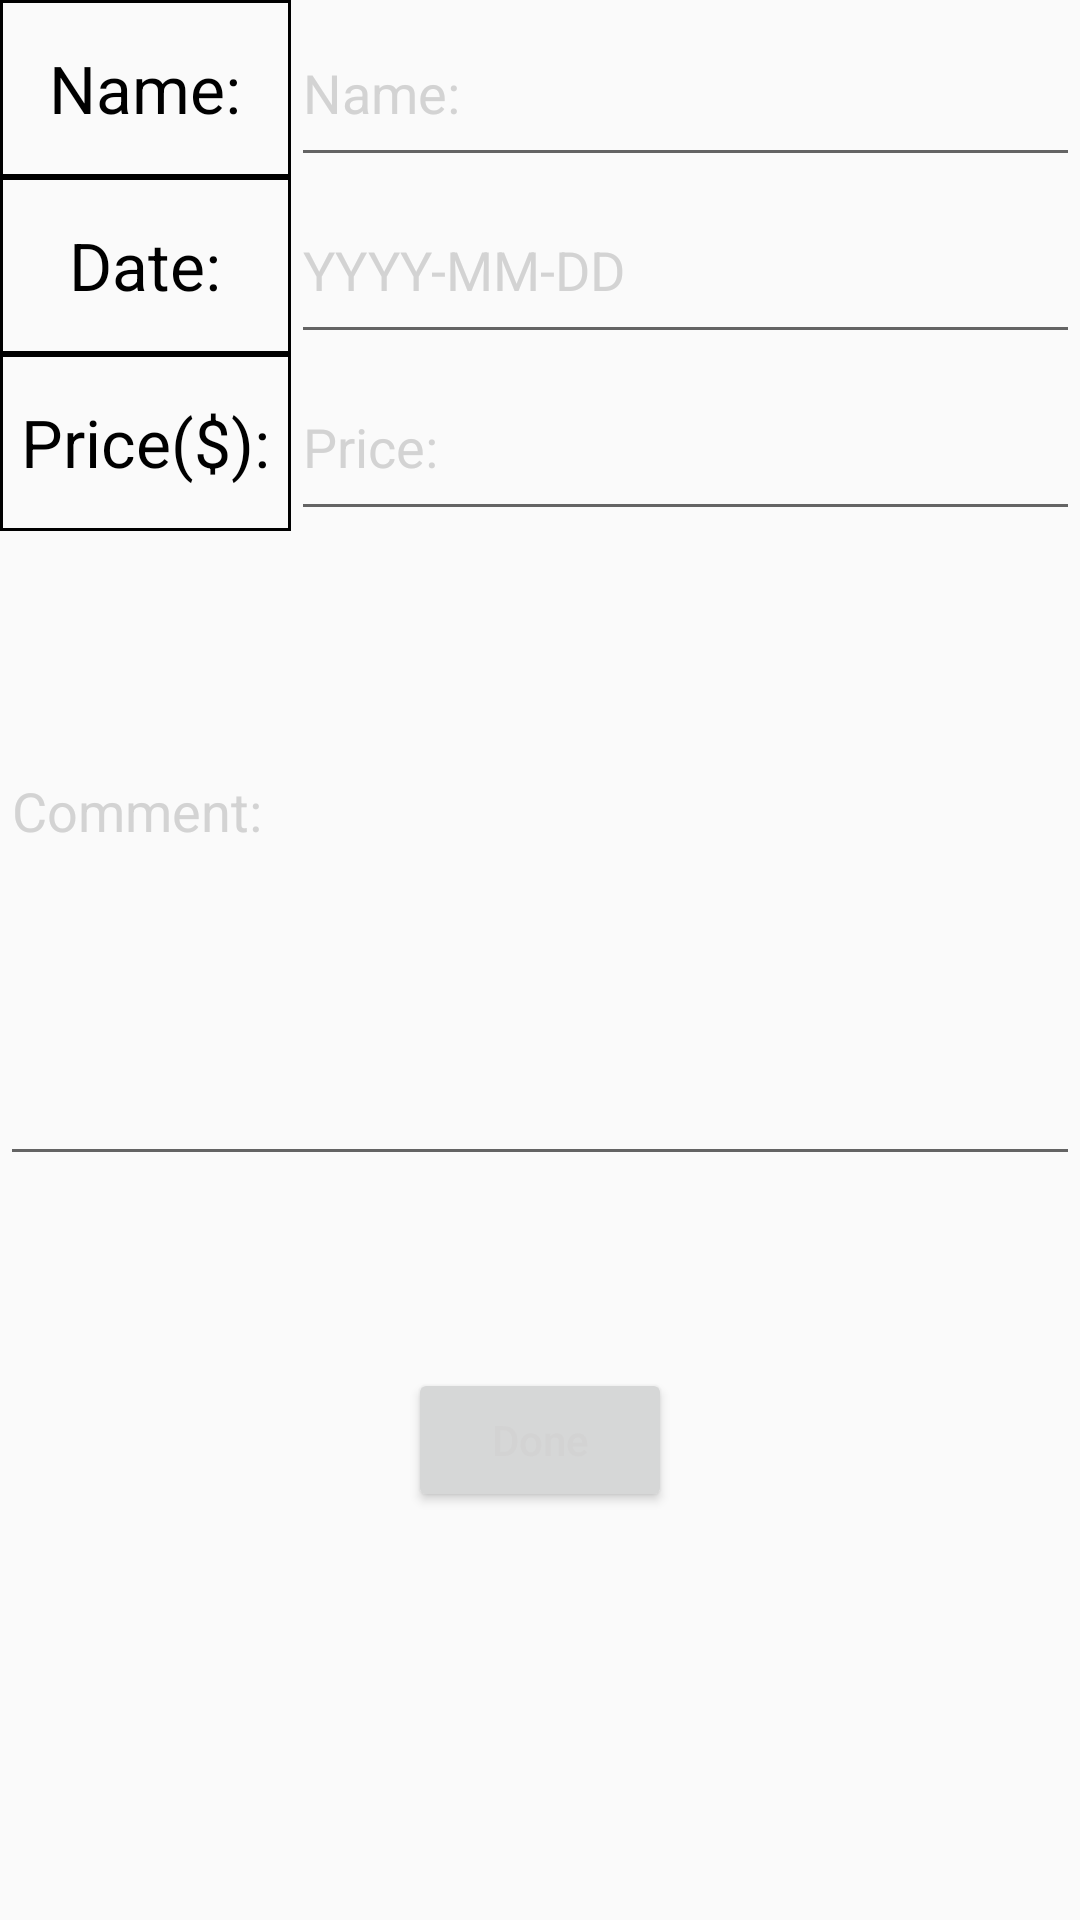

Reconstruct the res/layout file that produces this screen, plus the resources it refers to.
<!-- AndroidManifest.xml: application theme AppTheme -->
<!-- res/layout/activity_new_sub.xml -->
<?xml version="1.0" encoding="utf-8"?>
<RelativeLayout xmlns:android="http://schemas.android.com/apk/res/android"
    xmlns:app="http://schemas.android.com/apk/res-auto"
    xmlns:tools="http://schemas.android.com/tools"
    android:layout_width="match_parent"
    android:layout_height="match_parent"
    tools:context="com.example.chady.subbook.NewSubActivity">

    <EditText
        android:id="@+id/name"
        android:layout_width="300dp"
        android:layout_height="59dp"
        android:gravity=""
        android:ems="10"
        android:hint="@string/set_name"
        android:maxLength = "20"
        android:inputType="textPersonName"
        app:layout_constraintLeft_toLeftOf="parent"
        app:layout_constraintTop_toTopOf="parent"
        android:layout_alignParentTop="true"
        android:layout_alignLeft="@+id/editText4"
        android:layout_alignStart="@+id/editText4"
        android:layout_marginLeft="97dp"
        android:layout_marginStart="97dp" />

    <EditText
        android:id="@+id/editText2"
        android:layout_width="300dp"
        android:layout_height="59dp"
        android:ems="10"
        android:hint="@string/set_date"
        android:maxLength = "10"
        android:inputType="textPersonName"
        app:layout_constraintLeft_toLeftOf="parent"
        app:layout_constraintRight_toRightOf="parent"
        tools:layout_editor_absoluteY="60dp"
        android:layout_below="@+id/name"
        android:layout_alignParentRight="true"
        android:layout_alignParentEnd="true"
        android:layout_alignLeft="@+id/name"
        android:layout_alignStart="@+id/name" />

    <EditText
        android:id="@+id/editText4"
        android:layout_width="380dp"
        android:layout_height="144dp"
        android:allowUndo="true"
        android:gravity="top"
        android:ems="10"
        android:hint="@string/set_comment"
        android:maxLength = "30"
        android:inputType="textPersonName"
        tools:layout_editor_absoluteX="3dp"
        tools:layout_editor_absoluteY="178dp"
        android:layout_centerVertical="true"
        android:layout_alignParentRight="true"
        android:layout_alignParentEnd="true" />

    <EditText
        android:id="@+id/editText5"
        android:layout_width="384dp"
        android:layout_height="59dp"
        android:ems="10"
        android:hint="@string/set_price"
        android:maxLength = "30"
        android:inputType="numberDecimal"
        android:layout_below="@+id/editText2"
        android:layout_alignParentRight="true"
        android:layout_alignParentEnd="true"
        android:layout_toRightOf="@+id/textView3"
        android:layout_toEndOf="@+id/textView3" />

    <TextView
        android:id="@+id/textView2"
        android:layout_width="wrap_content"
        android:layout_height="wrap_content"
        android:layout_above="@+id/editText2"
        android:layout_alignParentLeft="true"
        android:layout_alignParentStart="true"
        android:layout_alignParentTop="true"
        android:layout_toLeftOf="@+id/editText2"
        android:layout_toStartOf="@+id/editText2"
        android:background="@drawable/back"
        android:gravity="center"
        android:text="Name:"
        android:textAlignment="inherit"
        android:textAllCaps="false"
        android:textColor="@android:color/black"
        android:textIsSelectable="false"
        android:textScaleX="1"
        android:textSize="22sp" />

    <TextView
        android:id="@+id/textView3"
        android:layout_width="wrap_content"
        android:background="@drawable/back"
        android:layout_height="wrap_content"
        android:textColor="@android:color/black"
        android:text="Price($):"
        android:gravity="center"
        android:textSize="22sp"
        android:layout_below="@+id/editText2"
        android:layout_toLeftOf="@+id/editText2"
        android:layout_alignBottom="@+id/editText5"
        android:layout_alignLeft="@+id/editText4"
        android:layout_alignStart="@+id/editText4" />

    <TextView
        android:id="@+id/textView4"
        android:textColor="@android:color/black"
        android:background="@drawable/back"
        android:layout_width="wrap_content"
        android:layout_height="wrap_content"
        android:text="Date:"
        android:textSize="22sp"
        android:gravity="center"
        android:layout_below="@+id/textView2"
        android:layout_toLeftOf="@+id/editText2"
        android:layout_above="@+id/textView3"
        android:layout_alignParentLeft="true"
        android:layout_alignParentStart="true" />

    <Button
        android:id="@+id/button3"
        android:layout_width="wrap_content"
        android:layout_height="wrap_content"
        android:layout_below="@+id/editText4"
        android:layout_centerHorizontal="true"
        android:layout_marginTop="64dp"
        android:hint="@string/done"
        android:onClick="done" />

</RelativeLayout>
<!-- resources referenced by this layout -->
<resources>
  <!-- drawable back (drawable) -->
  <shape xmlns:android="http://schemas.android.com/apk/res/android" android:shape="rectangle" >
      <solid android:color="#FAFAFA" />
      <stroke android:width="1dip" android:color="#000000"/>
  </shape>
  <string name="done">Done</string>
  <string name="set_comment">Comment:</string>
  <string name="set_date">YYYY-MM-DD</string>
  <string name="set_name">Name:</string>
  <string name="set_price">Price:</string>
  <style name="AppTheme" parent="Theme.AppCompat.Light.DarkActionBar">
          
          <item name="colorPrimary">@color/colorPrimary</item>
          <item name="colorPrimaryDark">@color/colorPrimaryDark</item>
          <item name="colorAccent">@color/colorAccent</item>
          <item name="android:textColorHint">#D3D3D3</item>
  
      </style>
  <color name="colorPrimary">#800020</color>
  <color name="colorPrimaryDark">#800020</color>
  <color name="colorAccent">#FF4081</color>
</resources>
